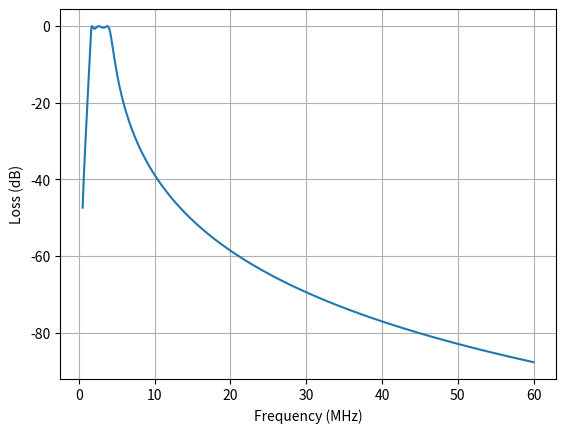
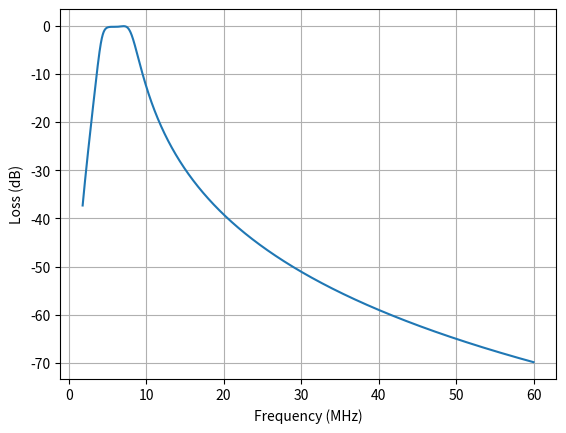
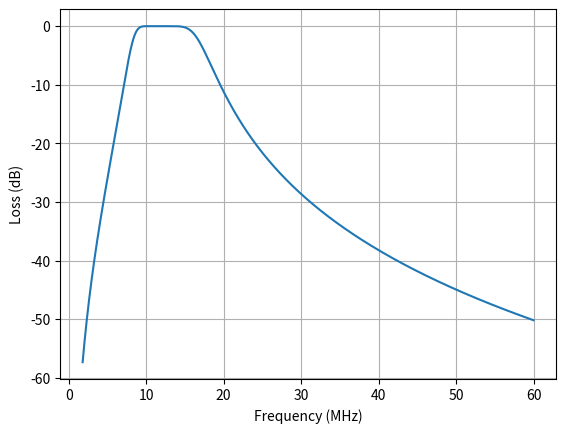
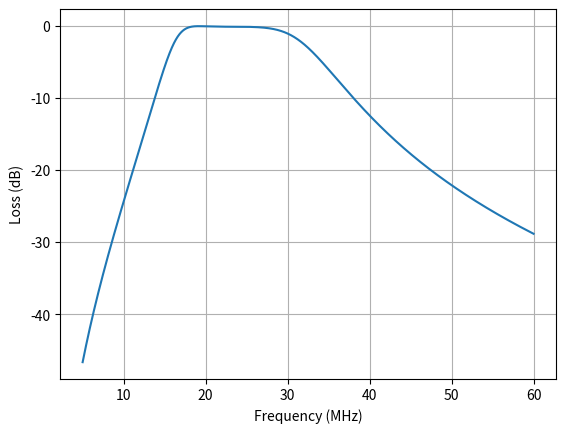
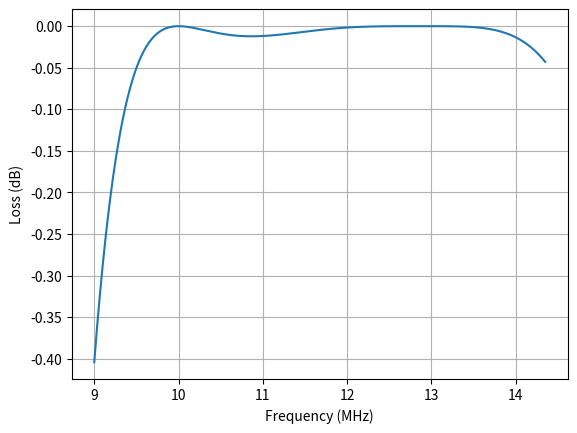
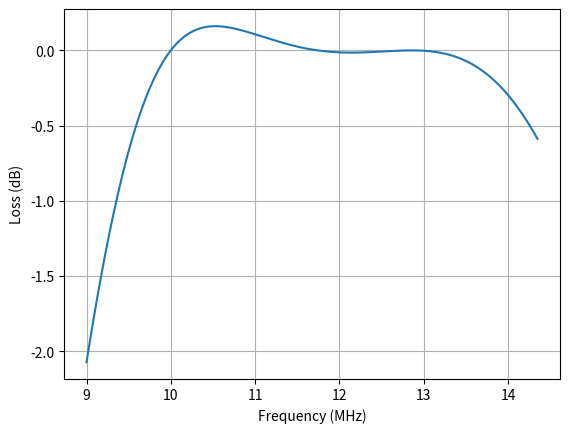
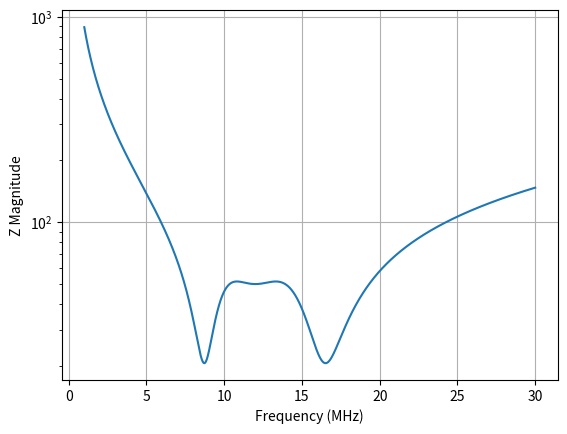
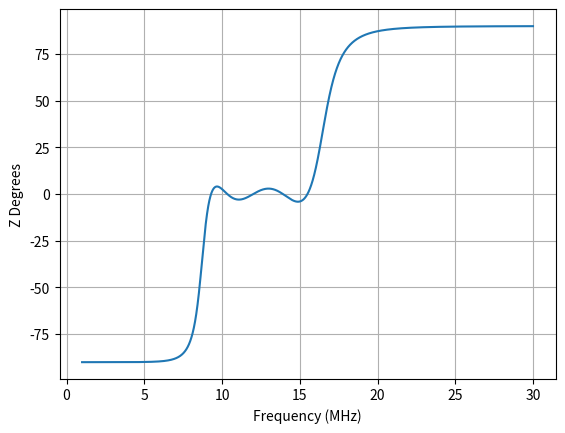
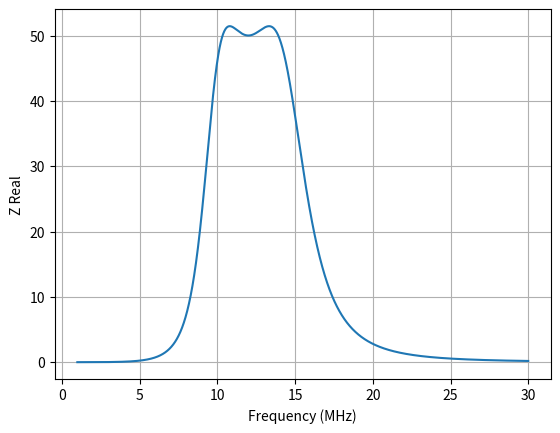
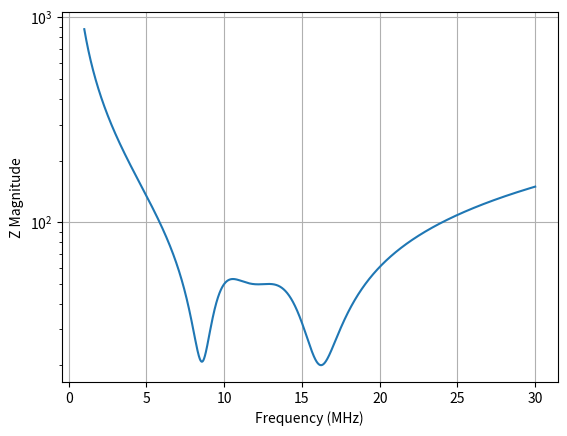
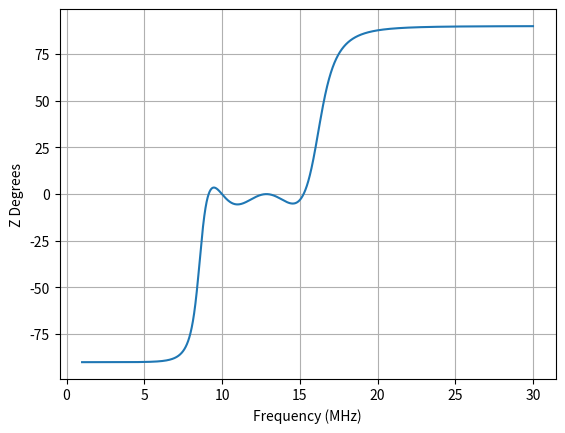
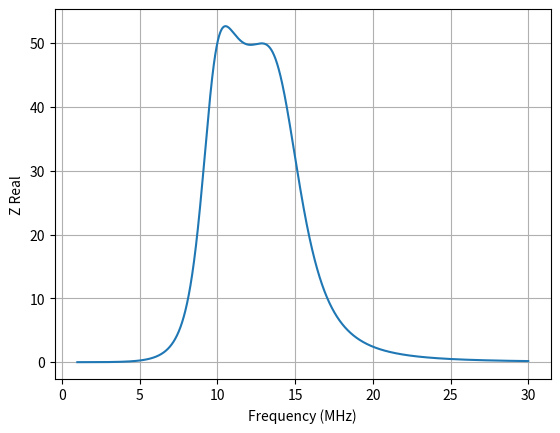
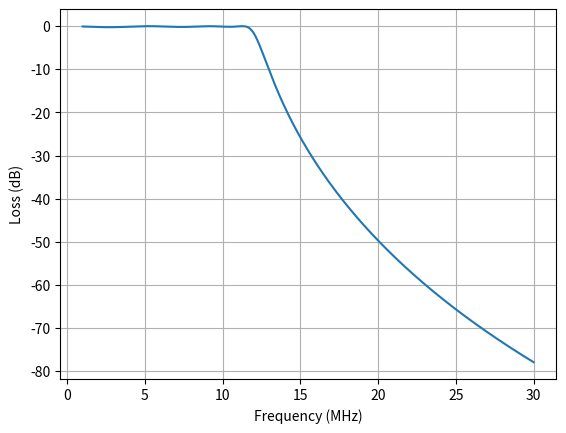
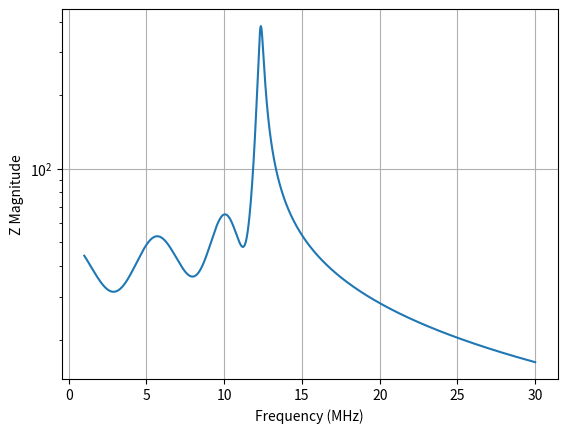
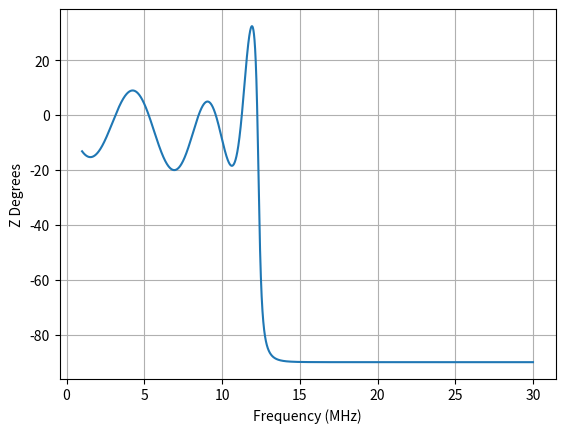
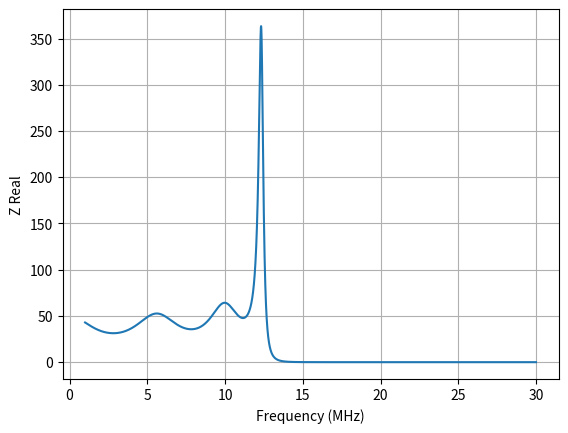

Python code for these plots, in order:
#!/usr/bin/env python
# coding: utf-8

# In[1]:


import numpy as np
import matplotlib.pyplot as plt
import cmath


# In[2]:


uH = 1e-6
mH = 1e-3

pF = 1e-12
nF = 1e-9
uF = 1e-6

MHz = 1e6
kHz = 1e3


# In[3]:


class Port():
    def z(self, f): return 1 / self.y(f)
    def y(self, f): return 1 / self.z(f)

class Component(Port):
    def __init__(self):
        self.val = None
    def apply(self, v, f):
        self.v = [cmath.polar(vv)[0] for vv in v]
        self.phase = [180*cmath.polar(vv)[1]/np.pi for vv in v]
        self.f = f
        
class Res(Component):
    def __init__(self, ohms):
        self.val = ohms
    def z(self, f):
        return self.val * np.ones_like(f)
    
class Coil(Component):
    def __init__(self, henries):
        self.val = henries
    def z(self, f):
        return 2 * np.pi * f * self.val * 1j
    
class Cap(Component):
    def __init__(self, farads):
        self.val = farads
    def y(self, f):
        return 2 * np.pi * f * self.val * 1j

class Series(Port):
    def __init__(self, *elems):
        self.elems = elems
    
    def z(self, f):
        return sum([port.z(f) for port in self.elems])
    
    def apply(self, v, f):
        zt = self.z(f)
        for ckt in self.elems:
            ckt.apply( v * (ckt.z(f) / zt), f)
        
class Parallel(Port):
    def __init__(self, *elems):
        self.elems = elems
    
    def y(self, f):
        return sum([port.y(f) for port in self.elems])
    
    def apply(self, v, f):
        for ckt in self.elems:
            ckt.apply(v, f)


# In[4]:


# This be the impedance, purely reactive.
Cap(0.1 * uF).z(10 * MHz)


# In[5]:


# And this be the admittance, purely susceptant.
Cap(0.1 * uF).y(10 * MHz)


# In[6]:


def Tee(p1, p2, p3, load):
    return Series(p1, Parallel(p2, Series(p3, load)))

R50 = Res(50)

L1 = L3 = Coil(5.5 * uH)
L2 = Coil(2.6 * uH)
C7 = C9 = Cap(680 * pF)
C8 = Cap(1500 * pF)

bpf_1p8_4 = Tee(p1=Series(C7, L1), p2=Parallel(C8, L2), p3=Series(C9, L3), load=R50)

L4 = L6 = Coil(2.0 * uH)
L5 = Coil(0.46 * uH)
C11 = C13 = Cap(390 * pF)
C12 = Cap(1500 * pF)

bpf_4_8 = Tee(p1=Series(C11, L4), p2=Parallel(C12, L5), p3=Series(C13, L6), load=R50)

L7 = L9 = Coil(1 * uH)
L8 = Coil(0.27 * uH)
C14 = C16 = Cap(180 * pF)
C15 = Cap(680 * pF)

bpf_8_16 = Tee(p1=Series(C14, L7), p2=Parallel(C15, L8), p3=Series(C16, L9), load=R50)

L10 = L12 = Coil(0.46 * uH)
L11 = Coil(0.13 * uH)
C17 = C19 = Cap(100 * pF)
C18 = Cap(390 * pF)

bpf_16_30 = Tee(p1=Series(C17, L10), p2=Parallel(C18, L11), p3=Series(C19, L12), load=R50)


# In[63]:


def fplot(filt, source, load, f_start=1*MHz, f_end=30*MHz, f_step=1*kHz, use_kHz=False):
    """Filter response plot for filter fed by source impedance.
    
    The load is contained within the filter, the source impedance is not.
    """

    freq = np.arange(f_start, f_end, f_step)

    ref_filt = Series(source, load)
    ref_filt.apply(1.0, freq)
    ref_resp = 20*np.log10(load.v)
    
    fed = Series(source, filt)
    
    fed.apply(1.0, freq)
    response = 20 * np.log10(load.v)
        
    fig, ax = plt.subplots()
    if use_kHz:
        ax.plot(freq / kHz, response - ref_resp)
        ax.set_xlabel('Frequency (kHz)')
    else:          
        ax.plot(freq / MHz, response - ref_resp)
        ax.set_xlabel('Frequency (MHz)')
    ax.set_ylabel('Loss (dB)')
    ax.grid(True)


# In[64]:


fplot(bpf_1p8_4, source=Res(50), load=R50, f_start=500*kHz, f_end=60*MHz)
fplot(bpf_4_8, source=Res(50), load=R50, f_start=1.8*MHz, f_end=60*MHz)
fplot(bpf_8_16, source=Res(50), load=R50, f_start=1.8*MHz, f_end=60*MHz)
fplot(bpf_16_30, source=Res(50), load=R50, f_start=5*MHz, f_end=60*MHz)


# In[9]:


# The passband edge of bpf_8_16 is close to the 20 meter band.

# The actual filter shows only slight rolloff on 20 meters
# when fed with a perfectly-matched antenna or signal generator.

fplot(bpf_8_16, source=Res(50), load=R50, f_start=9.0*MHz, f_end=14.35*MHz)

# But the loss is more severe if fed with a high-impedance antenna,
# maybe a random wire.  We can try some reactive sources too--it might be different.
# Note also that this filter exhibits a transmatch-like gain at around 10 MHz,
# coupling the signal from the 300-ohm antenna to the load better than would
# happen by just connecting that antenna to the load directly.
fplot(bpf_8_16, source=Res(300), load=R50, f_start=9.0*MHz, f_end=14.35*MHz)


# In[ ]:





# In[10]:


def fr(L, C):
    return 1 / (2 * np.pi * np.sqrt(L.val * C.val))

f1 = fr(L7, C14)
f2 = fr(L8, C15)
f3 = fr(L9, C16)

for f in [f1, f2, f3]:
    print(f'{f / kHz :,.0f} kHz')

print(f'{L7.z(f1) :,.2f} ohms')
print(f'{L8.z(f2) :,.2f} ohms')
print(f'{L9.z(f3) :,.2f} ohms')


# In[11]:


def zplots(ckt, f_start=1*MHz, f_end=30*MHz, f_step=1*kHz):
    f = np.arange(f_start, f_end, f_step)
    z = ckt.z(f)
    
    fig, mag = plt.subplots()
    mag.semilogy(f / MHz, abs(z))
    mag.set_xlabel('Frequency (MHz)')
    mag.set_ylabel('Z Magnitude')
    mag.grid(True)
    
    fig, phase = plt.subplots()
    phase.plot(f / MHz, np.angle(z, deg=True))
    phase.set_xlabel('Frequency (MHz)')
    phase.set_ylabel('Z Degrees')
    phase.grid(True)
    
    fig, res = plt.subplots()
    res.plot(f / MHz, np.real(z))
    res.set_xlabel('Frequency (MHz)')
    res.set_ylabel('Z Real')
    res.grid(True)
  


# In[12]:


def capacitor(freq, ohms):
    "Capacitor that has ohms reactance at freq"
    return Cap(1 / (2 * np.pi * freq * ohms))

def inductor(freq, ohms):
    "Inductor that has ohms reactance at afreq"
    return Coil(ohms / (2 * np.pi * freq))


# In[13]:


# Ideal filter with exact components for 8 to 16 MHz
R_out = Res(50)

C_12_75 = capacitor(12 * MHz, ohms=75)
L_12_75 = inductor(12 * MHz, ohms=75)

C_12_20 = capacitor(12 * MHz, ohms=20)
L_12_20 = inductor(12 * MHz, ohms=20)

bpf_8_16_ideal = Tee(p1=Series(C_12_75, L_12_75), 
                     p2=Parallel(C_12_20, L_12_20),
                     p3=Series(C_12_75, L_12_75),
                     load=Res(50))

zplots(bpf_8_16_ideal)


# In[14]:


# Component values for this ideal filter.
print(C_12_75.val / pF, "pF")
print(L_12_75.val / uH, "uH")
print("")
print(C_12_20.val / pF, "pF")
print(L_12_20.val / uH, "uH")


# In[15]:


zplots(bpf_8_16)


# In[ ]:





# In[16]:


def Pi(p1, p2, p3, load):
    return Parallel(p1, Series(p2, Parallel(p3, load)))

def Attenuator(load):
    return Pi(p1=Res(75), p2=Res(120), p3=Res(75), load=load)


# In[ ]:





# In[17]:


# 8640B filters

# 8-16 MHz Low Band
C24 = Cap(360 * pF)
L10 = Coil(0.924 * uH)
C25 = Cap(640 * pF)
L11 = Coil(1.0 * uH)
C26 = Cap(640 * pF)
L12 = Coil(0.924 * uH)
C27 = Cap(390 * pF)

for component in [C24, L10, C25, L11, C26, L12, C27]:
    print(component.z( (8 + 11.313)/2 * MHz))


# In[18]:


def Pi_3_Section(p1, p2, p3, p4, p5, p6, p7, load):
    return Parallel(p1, Series(p2, Parallel(p3, Series(p4, Parallel(p5, Series(p6, Parallel(p7, load)))))))


LPF_8_16_LO = Pi_3_Section(C24, L10, C25, L11, C26, L12, C27, load=R50)
fplot(LPF_8_16_LO, source=Res(50), load=R50)


# In[19]:


zplots(LPF_8_16_LO)


# In[20]:


# 8-16 MHz High Band

C28 = Cap(240 * pF)
L13 = Coil(0.600 * uH)
C29 = Cap(430 * pF)
L14 = Coil(0.646 * uH)
C30 = Cap(430 * pF)
L15 = Coil(0.600 * uH)
C31 = Cap(240 * pF)

LPF_8_16_HI = Pi_3_Section(C28, L13, C29, L14, C30, L15, C31, load=R50)

fplot(LPF_8_16_HI, source=Res(50), load=R50)


# In[ ]:





# In[21]:


Parallel(Res(422), Series(Res(12.1), Parallel(Res(422), Res(50.1)))).z(1)


# In[22]:


# Robert's filter.

R1 = Res(200_000)
R2 = Res(1000)
Rload = Res(5000)
C1 = Cap(80 * nF)
C2 = Cap(40 * nF)

ac7ke = Series(R1, Parallel(C1, R2, Series(C2, Rload)))


# In[23]:


fplot(ac7ke, source=Res(0), load=Rload, f_start=10, f_end = 125_000, f_step=100)


# In[24]:


fplot(ac7ke, source=Res(0), load=Rload, f_start=10, f_end = 10_000, f_step=100)


# In[25]:


fplot(ac7ke, source=Res(0), load=Rload, f_start=400, f_end = 4000, f_step=10)


# In[26]:


def vplot(filt, source, load, f_start=1*MHz, f_end=30*MHz, f_step=1*kHz, v=1.0):
    """Just the voltages, mam."""
    freq = np.arange(f_start, f_end, f_step)
    fed = Series(source, filt)
    fed.apply(v, freq)
        
    fig, ax = plt.subplots()
    ax.plot(freq / kHz, load.v)
    ax.set_xlabel('Frequency (kHz)')
    ax.set_ylabel('V')
    ax.grid(True)


# In[27]:


vplot(ac7ke, source=Res(0), load=Rload, f_start=10, f_end = 125_000, f_step=100, v=200.0)


# In[65]:


# ae3k filter

R2 = Res(3086)
R1 = Res(47)
C1 = Cap(0.846 * uF)
C2 = Cap(0.127 * uF)

ae3k = Series(C2, R2, Parallel(R1, C1))

vplot(ae3k, source=Res(0), load=R1, f_start=10, f_end = 125_000, f_step=100, v=200.0)
fplot(ae3k, source=Res(0), load=R1, f_start=400, f_end = 125_000, f_step=100, use_kHz=True)
fplot(ae3k, source=Res(0), load=R1, f_start=100, f_end = 4_000, f_step=10, use_kHz=True)


# In[ ]:


# Let's try a second-order filter for the low-pass part.


# In[60]:


1 / (2 * np.pi * 400 * 3100)


# In[44]:


1 / (2 * np.pi * 4000 * 50)


# In[45]:


1 / (2 * np.pi * 4000 * 500)


# In[63]:


C1 = Cap(0.12 * uF)
C2 = Cap(0.80 * uF)
C3 = Cap(80 * nF)
R1 = Res(3100)
R2 = Res(50)
R3 = Res(500)

lpf2 = Series(C1, R1, Parallel(R2, C2, Series(R3, C3)))

vplot(lpf2, source=Res(0), load=C3, f_start=10, f_end = 125_000, f_step=100, v=200.0)
fplot(lpf2, source=Res(0), load=C3, f_start=10, f_end = 125_000, f_step=100, use_kHz=True)
fplot(lpf2, source=Res(0), load=C3, f_start=100, f_end = 8_000, f_step=10, use_kHz=True)

vplot(lpf2, source=Res(0), load=C3, f_start = 300, f_end = 1000, f_step=10, v=200.0)


# In[ ]:




plt.show()
